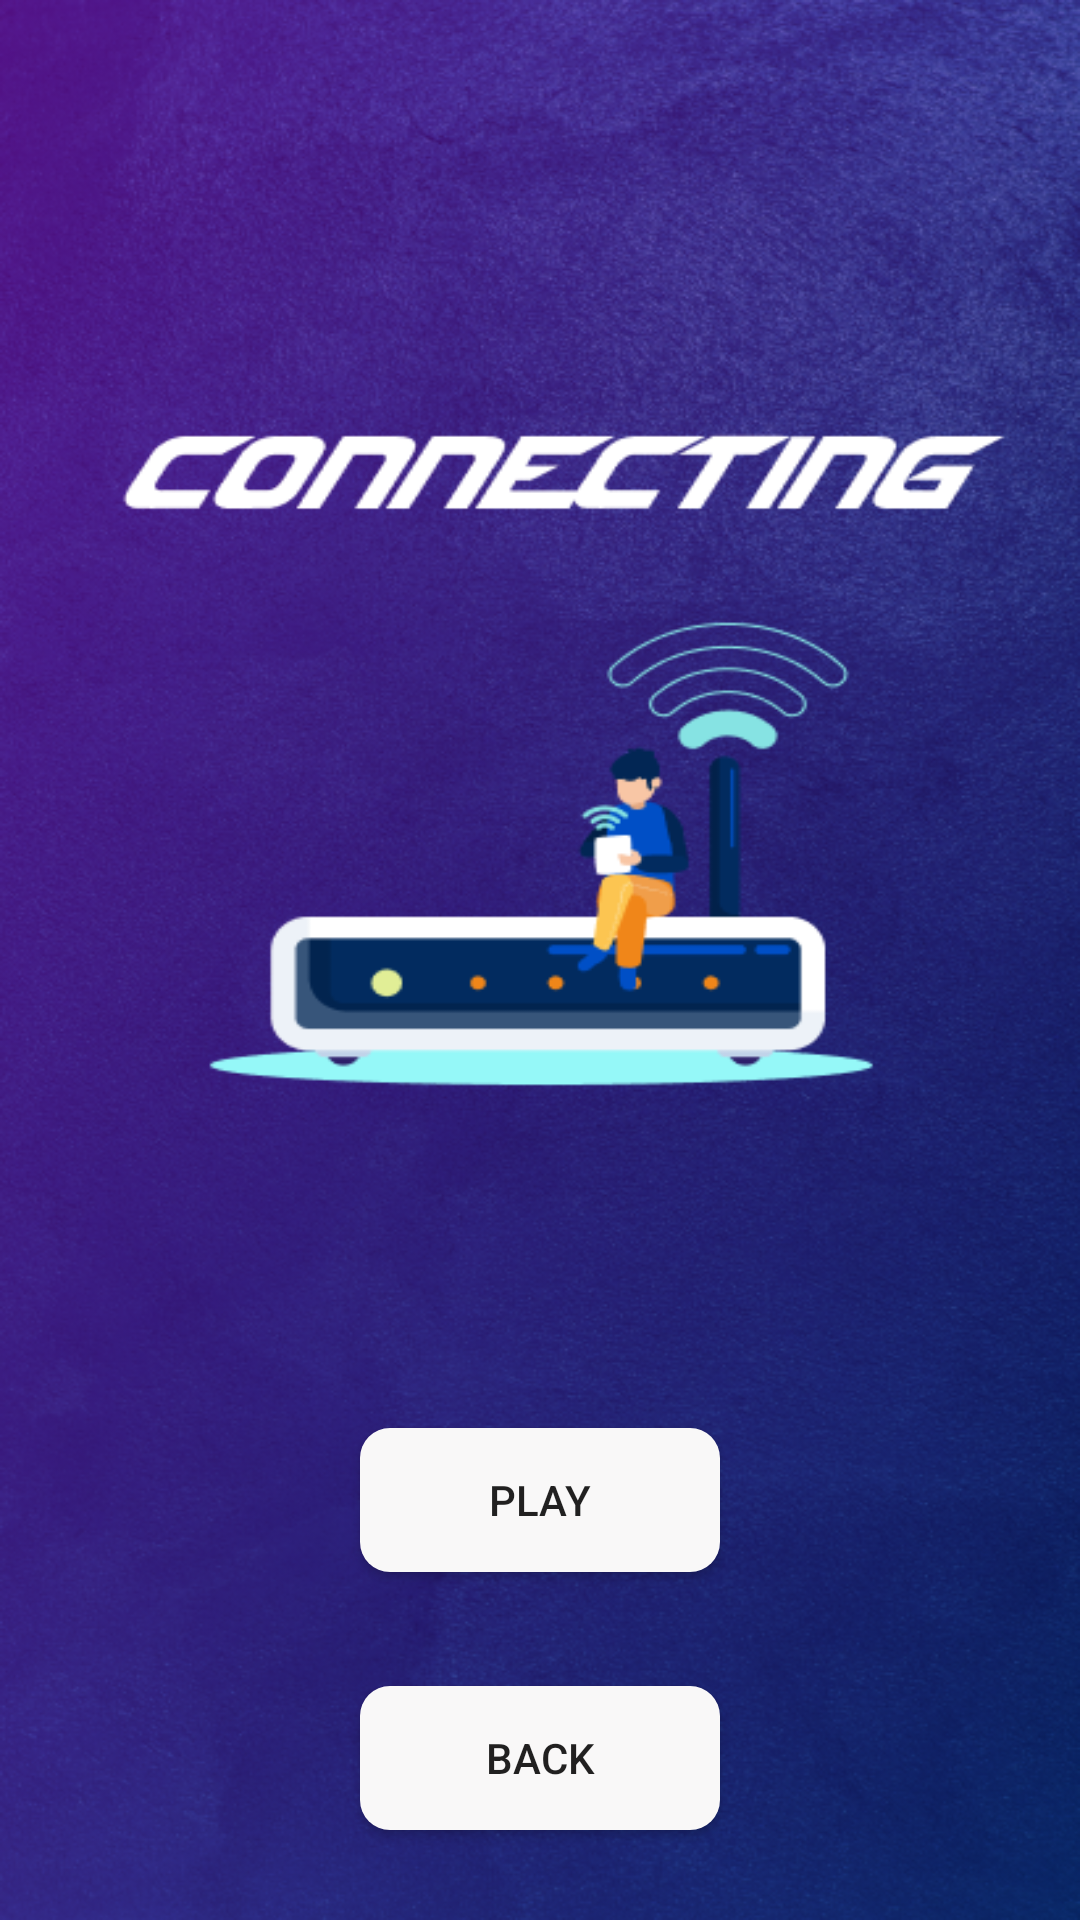

This screen was rendered from an Android layout file. Write that file and the resources it references.
<!-- AndroidManifest.xml: application theme Theme.NeedForScreamCliente -->
<!-- res/layout/activity_pantalla_conexion.xml -->
<?xml version="1.0" encoding="utf-8"?>
<androidx.constraintlayout.widget.ConstraintLayout xmlns:android="http://schemas.android.com/apk/res/android"
    xmlns:app="http://schemas.android.com/apk/res-auto"
    xmlns:tools="http://schemas.android.com/tools"
    android:id="@+id/fondo"
    android:layout_width="match_parent"
    android:layout_height="match_parent"
    android:background="@drawable/conexion1"
    tools:context=".pantallaConexion">

    <Button
        android:id="@+id/playBtn2"
        android:layout_width="0dp"
        android:layout_height="wrap_content"
        android:layout_marginStart="120dp"
        android:layout_marginTop="476dp"
        android:layout_marginEnd="120dp"
        android:background="@drawable/button"
        android:text="Play"
        app:layout_constraintEnd_toEndOf="parent"
        app:layout_constraintHorizontal_bias="0.0"
        app:layout_constraintStart_toStartOf="parent"
        app:layout_constraintTop_toTopOf="parent" />

    <Button
        android:id="@+id/backBtn"
        android:layout_width="0dp"
        android:layout_height="wrap_content"
        android:layout_marginStart="120dp"
        android:layout_marginTop="38dp"
        android:layout_marginEnd="120dp"
        android:background="@drawable/button"
        android:text="back"
        app:layout_constraintEnd_toEndOf="parent"
        app:layout_constraintHorizontal_bias="0.0"
        app:layout_constraintStart_toStartOf="parent"
        app:layout_constraintTop_toBottomOf="@+id/playBtn2" />
</androidx.constraintlayout.widget.ConstraintLayout>
<!-- resources referenced by this layout -->
<resources>
  <!-- drawable button (drawable-v24) -->
  <?xml version="1.0" encoding="utf-8"?>
  <shape android:shape="rectangle"
      xmlns:android="http://schemas.android.com/apk/res/android" >
      <solid android:color="#F9F8F8"/>
  
      <corners android:radius="10dp"></corners>
  </shape>
  <!-- drawable conexion1: png bitmap (drawable, 530007 bytes) -->
  <style name="Theme.NeedForScreamCliente" parent="Theme.MaterialComponents.DayNight.DarkActionBar">
          
          <item name="colorPrimary">@color/purple_500</item>
          <item name="colorPrimaryVariant">@color/purple_700</item>
          <item name="colorOnPrimary">@color/white</item>
          
          <item name="colorSecondary">@color/teal_200</item>
          <item name="colorSecondaryVariant">@color/teal_700</item>
          <item name="colorOnSecondary">@color/black</item>
          
          <item name="android:statusBarColor" tools:targetApi="l">?attr/colorPrimaryVariant</item>
          
      </style>
  <!-- not gathered from this repository: default colours our renderer supplied (Android Studio template values) -->
  <color name="purple_500">#FF6200EE</color>
  <color name="purple_700">#FF3700B3</color>
  <color name="teal_200">#FF03DAC5</color>
  <color name="teal_700">#FF018786</color>
  <color name="black">#FF000000</color>
  <color name="white">#FFFFFFFF</color>
</resources>
